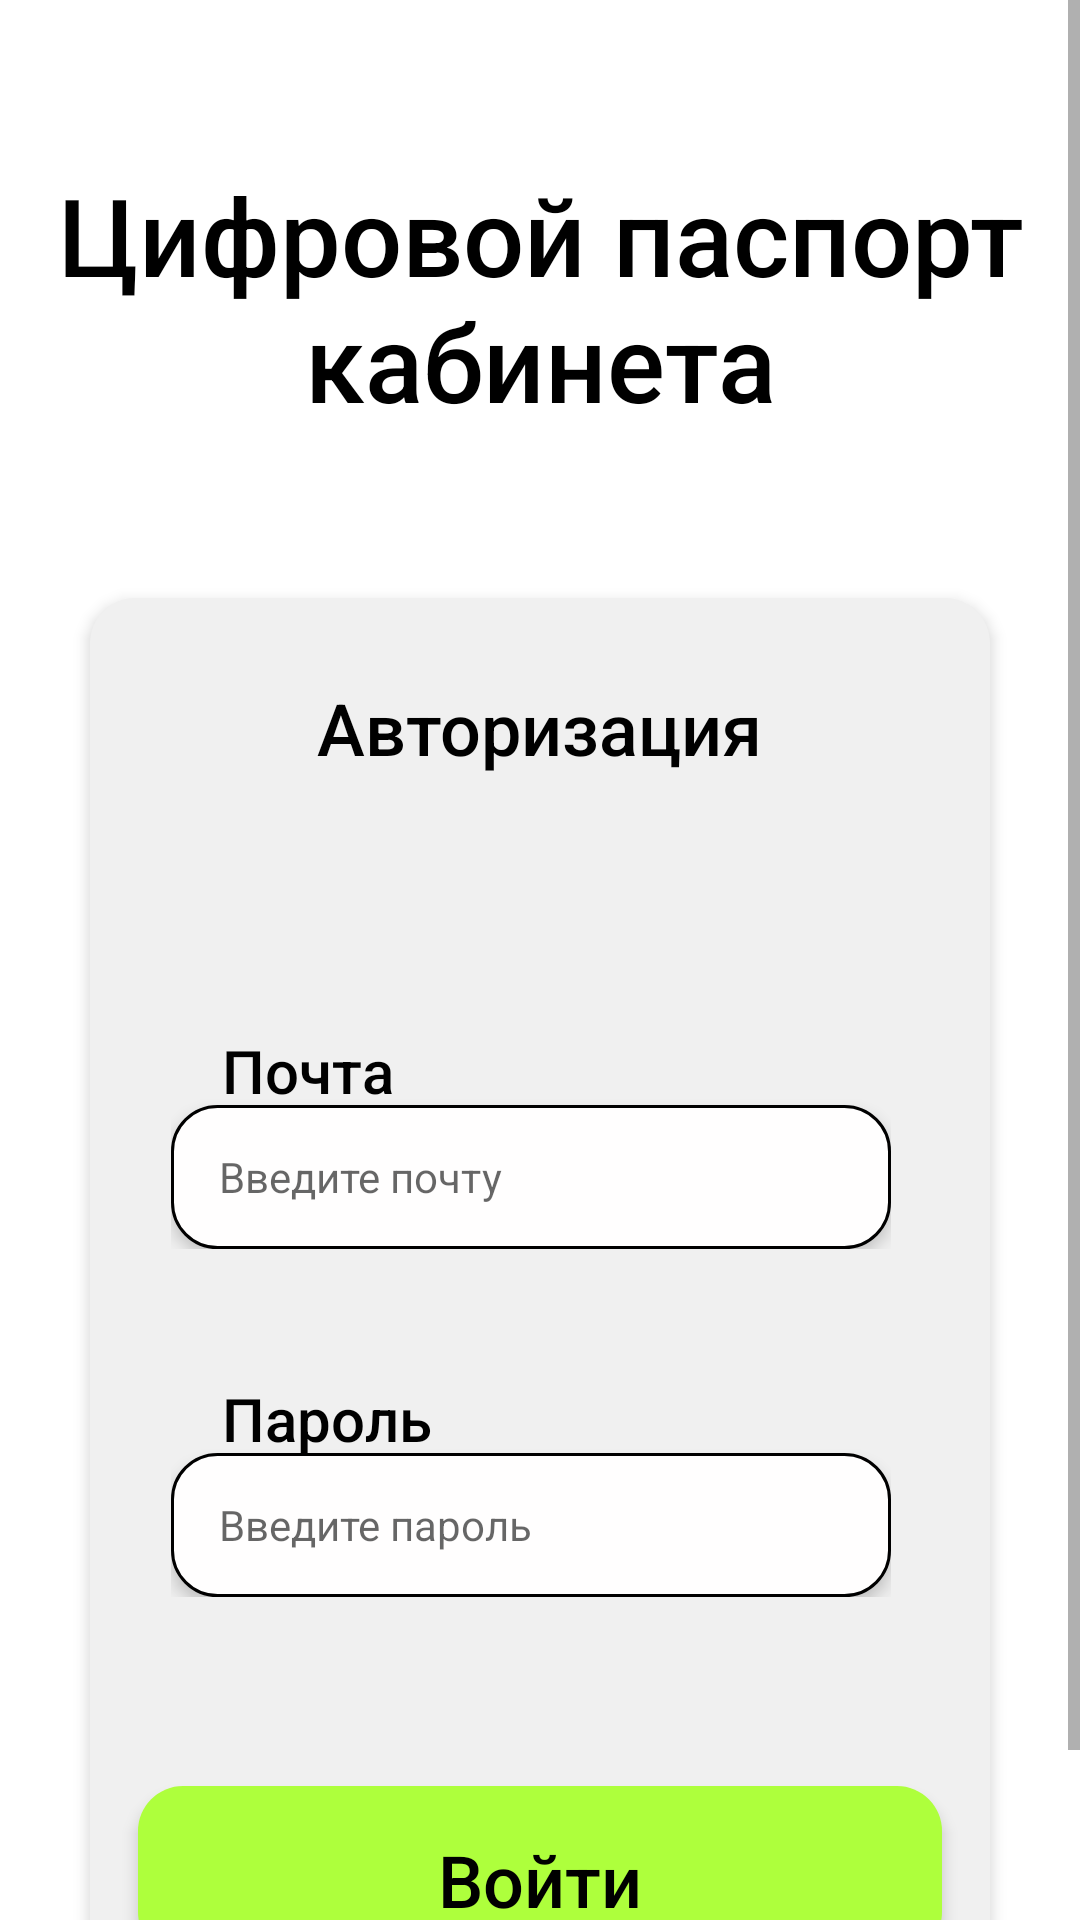

Here is an Android app screen rendered from its layout file. Give the layout XML and the strings, colors and styles it references.
<!-- AndroidManifest.xml: application theme Theme.MaterialComponents.DayNight.NoActionBar -->
<!-- res/layout/activity_authorization.xml -->
<?xml version="1.0" encoding="utf-8"?>
<androidx.constraintlayout.widget.ConstraintLayout xmlns:android="http://schemas.android.com/apk/res/android"
    xmlns:app="http://schemas.android.com/apk/res-auto"
    xmlns:tools="http://schemas.android.com/tools"
    android:layout_width="match_parent"
    android:layout_height="match_parent"
    android:background="@color/white">

    <ScrollView
        android:layout_width="match_parent"
        android:layout_height="0dp"
        android:background="@android:color/transparent"
        android:fillViewport="true"
        app:layout_constraintBottom_toBottomOf="parent"
        app:layout_constraintEnd_toEndOf="parent"
        app:layout_constraintStart_toStartOf="parent"
        app:layout_constraintTop_toTopOf="parent">

        <LinearLayout
            android:layout_width="match_parent"
            android:layout_height="wrap_content"
            android:gravity="center"
            android:orientation="vertical">

            <TextView
                android:id="@+id/textView"
                android:layout_width="wrap_content"
                android:layout_height="wrap_content"
                android:layout_marginTop="54dp"
                android:fontFamily="sans-serif-medium"
                android:text="@string/app_name"
                android:textAlignment="center"
                android:textColor="@color/black"
                android:textSize="36sp" />

            <FrameLayout
                android:layout_width="300dp"
                android:layout_height="483dp"
                android:layout_marginTop="55dp"
                android:layout_marginBottom="20dp"
                android:background="@drawable/rounded_view_panel"
                android:elevation="3dp"
                android:outlineProvider="background">

                <TextView
                    android:layout_width="wrap_content"
                    android:layout_height="wrap_content"
                    android:layout_gravity="center_horizontal"
                    android:layout_marginTop="27dp"
                    android:fontFamily="sans-serif-medium"
                    android:text="@string/authorization"
                    android:textColor="@color/black"
                    android:textSize="24sp" />

                <FrameLayout
                    android:layout_width="240dp"
                    android:layout_height="wrap_content"
                    android:layout_marginStart="27dp"
                    android:layout_marginTop="144dp"
                    android:layout_marginEnd="33dp">

                    <TextView
                        android:layout_width="wrap_content"
                        android:layout_height="wrap_content"
                        android:layout_marginStart="17dp"
                        android:fontFamily="sans-serif-medium"
                        android:text="@string/email"
                        android:textColor="@color/black"
                        android:textSize="20sp" />

                    <EditText
                        android:id="@+id/emailInput"
                        android:layout_width="240dp"
                        android:layout_height="48dp"
                        android:layout_marginTop="25dp"
                        android:autofillHints="emailAddress"
                        android:background="@drawable/rounded_square_border"
                        android:elevation="3dp"
                        android:hint="@string/enter_email"
                        android:inputType="textEmailAddress"
                        android:outlineProvider="background"
                        android:paddingLeft="16sp"
                        android:paddingRight="16sp"
                        android:textSize="14sp" />

                </FrameLayout>

                <FrameLayout
                    android:layout_width="240dp"
                    android:layout_height="wrap_content"
                    android:layout_marginStart="27dp"
                    android:layout_marginTop="260dp"
                    android:layout_marginEnd="33dp">

                    <TextView
                        android:layout_width="wrap_content"
                        android:layout_height="wrap_content"
                        android:layout_marginStart="17dp"
                        android:fontFamily="sans-serif-medium"
                        android:text="@string/password"
                        android:textColor="@color/black"
                        android:textSize="20sp" />

                    <EditText
                        android:id="@+id/passwordInput"
                        android:layout_width="240dp"
                        android:layout_height="48dp"
                        android:layout_marginTop="25dp"
                        android:autofillHints="password"
                        android:background="@drawable/rounded_square_border"
                        android:elevation="3dp"
                        android:hint="@string/enter_password"
                        android:inputType="textPassword"
                        android:outlineProvider="background"
                        android:paddingLeft="16sp"
                        android:paddingRight="16sp"
                        android:textSize="14sp" />

                </FrameLayout>

                <TextView
                    android:id="@+id/notFoundText"
                    android:layout_width="wrap_content"
                    android:layout_height="wrap_content"
                    android:layout_gravity="center_horizontal"
                    android:layout_marginTop="350dp"
                    android:gravity="center"
                    android:text="@string/user_not_found"
                    android:textColor="@android:color/holo_red_dark"
                    android:visibility="invisible"
                    tools:visibility="invisible" />

                <FrameLayout
                    android:id="@+id/loginButton"
                    android:layout_width="268dp"
                    android:layout_height="57dp"
                    android:layout_marginStart="16dp"
                    android:layout_marginTop="396dp"
                    android:layout_marginEnd="16dp"
                    android:layout_marginBottom="30dp"
                    android:background="@drawable/rounded_button"
                    android:clickable="true"
                    android:elevation="3dp"
                    android:focusable="true">

                    <TextView
                        android:layout_width="wrap_content"
                        android:layout_height="wrap_content"
                        android:layout_marginStart="100dp"
                        android:layout_marginTop="15dp"
                        android:layout_marginEnd="99dp"
                        android:layout_marginBottom="14dp"
                        android:fontFamily="sans-serif-medium"
                        android:text="@string/login"
                        android:textColor="@color/black"
                        android:textSize="24sp" />

                </FrameLayout>


            </FrameLayout>

        </LinearLayout>

    </ScrollView>


</androidx.constraintlayout.widget.ConstraintLayout>
<!-- resources referenced by this layout -->
<resources>
  <!-- drawable rounded_button (drawable) -->
  <?xml version="1.0" encoding="utf-8"?>
  <ripple xmlns:android="http://schemas.android.com/apk/res/android"
      android:color="#40000000">
  
      <item android:id="@android:id/background">
          <shape android:shape="rectangle">
  
              <solid android:color="#AEFF3C"/>
              <corners android:radius="15dp" />
  
          </shape>
      </item>
  
      <item android:id="@android:id/mask">
          <shape android:shape="rectangle">
              <solid android:color="@color/white"/>
              <corners android:radius="15dp"/>
          </shape>
      </item>
  
  </ripple>
  <!-- drawable rounded_square_border (drawable) -->
  <?xml version="1.0" encoding="utf-8"?>
  <shape xmlns:android="http://schemas.android.com/apk/res/android"
      android:shape="rectangle">
  
      <solid android:color="#FFFEFE"/>
      <corners android:radius="15dp" />
      <stroke android:width="1dp"
          android:color="@color/black"/>
  
  </shape>
  <!-- drawable rounded_view_panel (drawable) -->
  <?xml version="1.0" encoding="utf-8"?>
  <shape xmlns:android="http://schemas.android.com/apk/res/android"
      android:shape="rectangle">
  
      <solid android:color="#f0f0f0"/>
      <corners android:radius="15dp" />
  
  </shape>
  <string name="app_name">Цифровой паспорт кабинета</string>
  <string name="authorization">Авторизация</string>
  <string name="email">Почта</string>
  <string name="enter_email">Введите почту</string>
  <string name="enter_password">Введите пароль</string>
  <string name="login">Войти</string>
  <string name="password">Пароль</string>
  <string name="user_not_found">Пользователь не найден. Проверьте почту или пароль!</string>
  <!-- not gathered from this repository: default colours our renderer supplied (Android Studio template values) -->
  <color name="black">#FF000000</color>
  <color name="white">#FFFFFFFF</color>
</resources>
